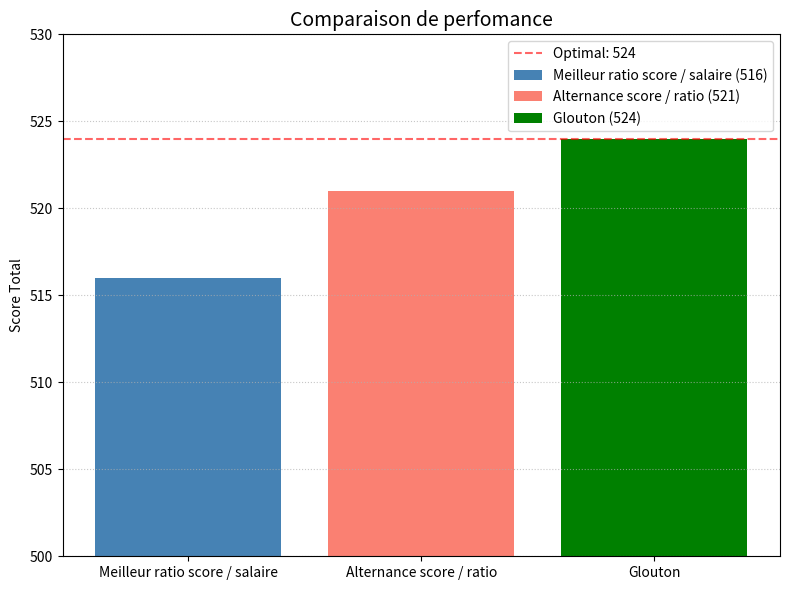

The script that saved this image:
import matplotlib.pyplot as plt

def score_total():
    scores = {
        "Meilleur ratio score / salaire": 516,
        "Alternance score / ratio": 521,
        "Glouton": 524,
        "PuLP": 524
    }

    couleurs = ['steelblue', 'salmon','green']

    plt.figure(figsize=(8, 6))

    for i, (nom, score) in enumerate(scores.items()):
        if nom == "PuLP":
            break
        plt.bar(nom, score, color=couleurs[i], label=f"{nom} ({score})")

    score_optimal = scores["PuLP"]
    plt.axhline(y=score_optimal, color='red', linestyle='--', alpha=0.6, label=f"Optimal: {score_optimal}")

    plt.title("Comparaison de perfomance", fontsize=14)
    plt.ylabel("Score Total")
    plt.ylim(500, 530)
    plt.legend()
    plt.grid(axis='y', linestyle=':', alpha=0.7)

    plt.tight_layout()
    plt.show()

if __name__ == "__main__":
    score_total()
